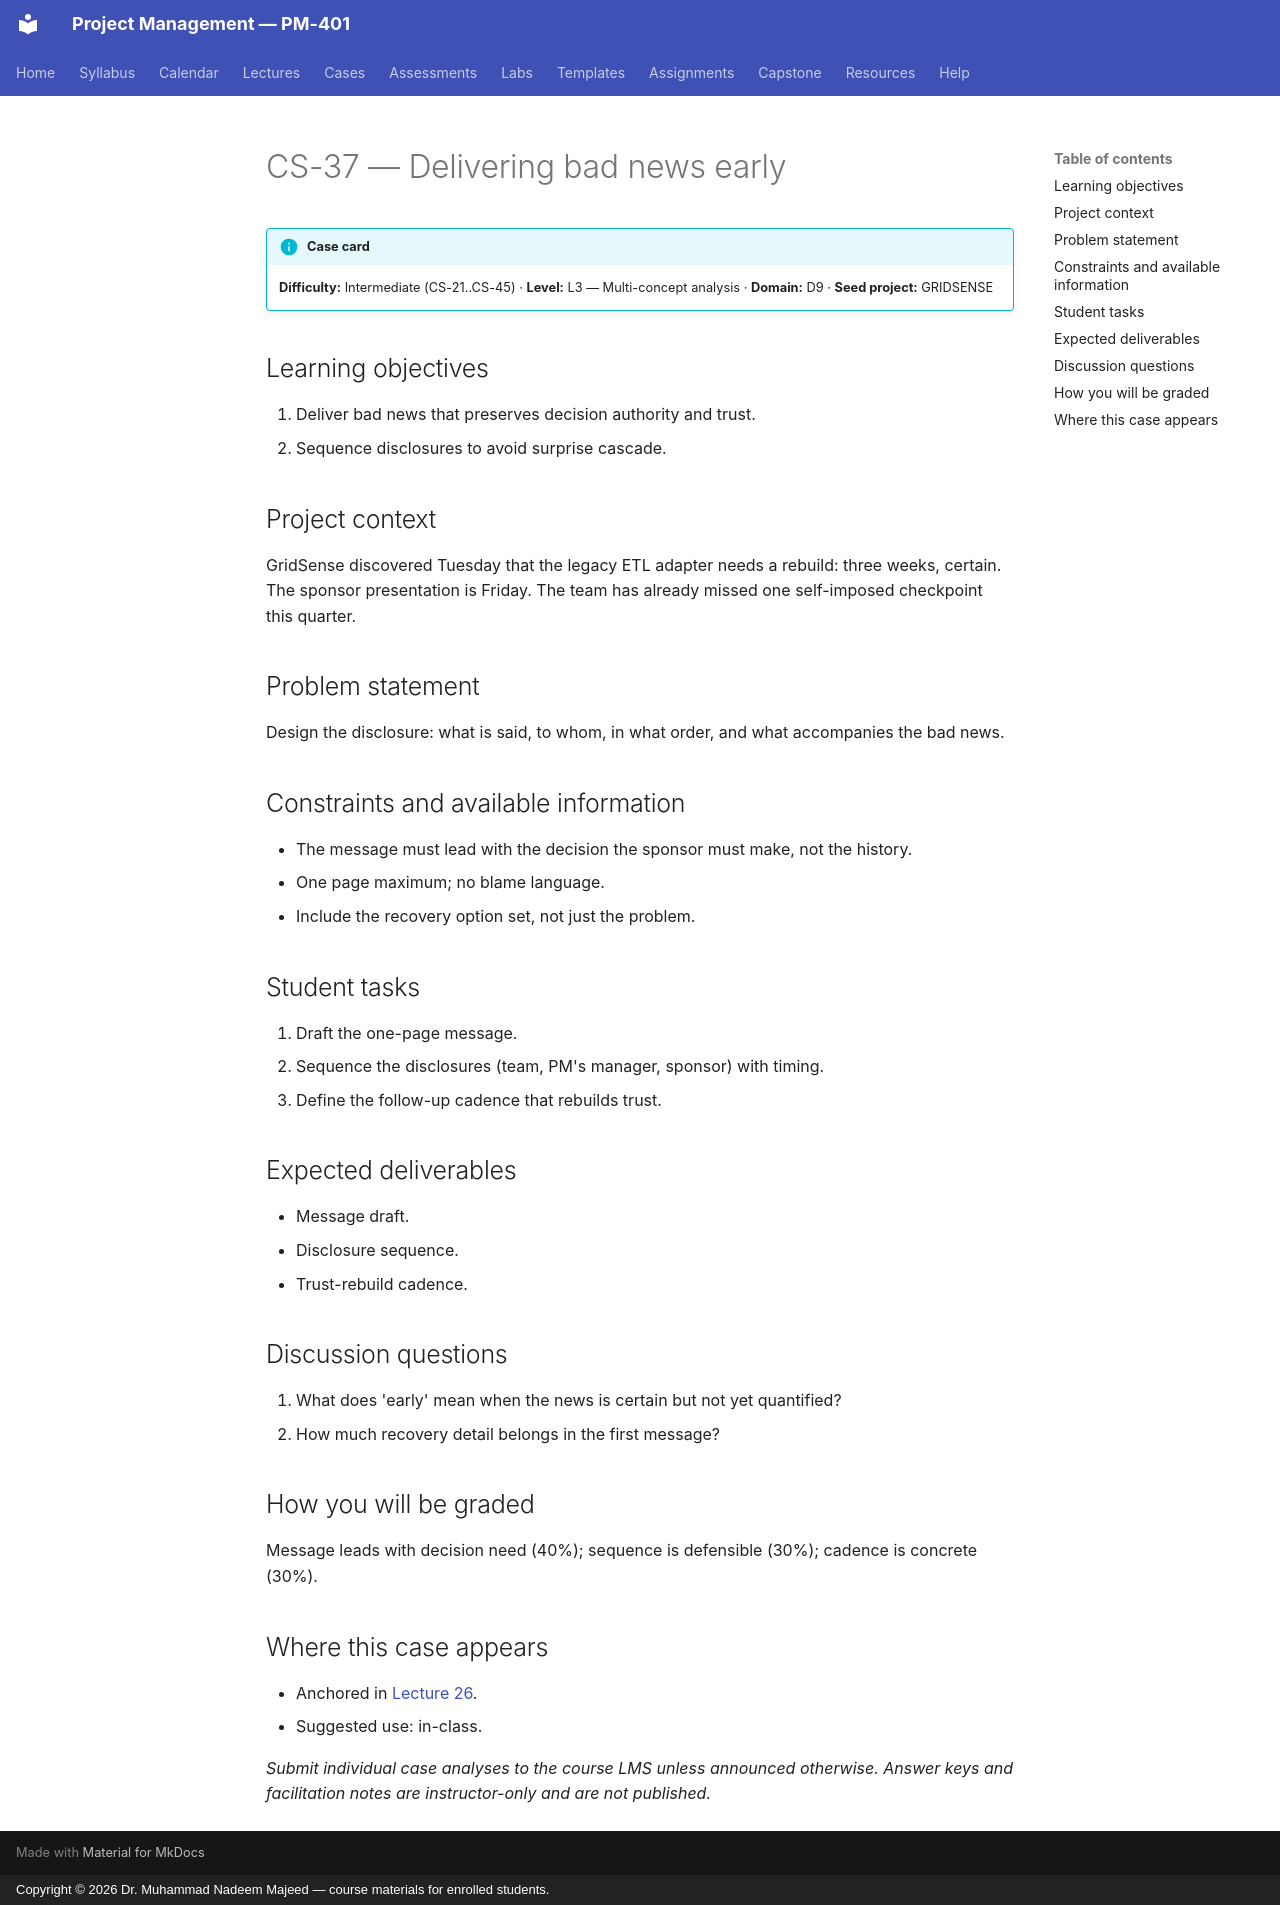

repository: nadeem-majeedch/Project-Management · page: cases/CS-37/index.html · generator: mkdocs · copyright: Copyright © 2026 Dr. Muhammad Nadeem Majeed — course materials for enrolled students.

<!-- AUTO-GENERATED from planning/*.yaml via tools/scaffold.py. Edit the YAML, not this file. -->

# CS-37 — Delivering bad news early

!!! info "Case card"
    **Difficulty:** Intermediate (CS-21..CS-45) ·
    **Level:** L3 — Multi-concept analysis ·
    **Domain:** D9 · **Seed project:** GRIDSENSE

## Learning objectives

1. Deliver bad news that preserves decision authority and trust.
2. Sequence disclosures to avoid surprise cascade.

## Project context

GridSense discovered Tuesday that the legacy ETL adapter needs a rebuild: three weeks, certain. The sponsor presentation is Friday. The team has already missed one self-imposed checkpoint this quarter.

## Problem statement

Design the disclosure: what is said, to whom, in what order, and what accompanies the bad news.

## Constraints and available information

- The message must lead with the decision the sponsor must make, not the history.
- One page maximum; no blame language.
- Include the recovery option set, not just the problem.

## Student tasks

1. Draft the one-page message.
2. Sequence the disclosures (team, PM's manager, sponsor) with timing.
3. Define the follow-up cadence that rebuilds trust.

## Expected deliverables

- Message draft.
- Disclosure sequence.
- Trust-rebuild cadence.

## Discussion questions

1. What does 'early' mean when the news is certain but not yet quantified?
1. How much recovery detail belongs in the first message?

## How you will be graded

Message leads with decision need (40%); sequence is defensible (30%); cadence is concrete (30%).

## Where this case appears

- Anchored in [Lecture 26](../lectures/L26-26-communication-negotiation.md).
- Suggested use: in-class.

*Submit individual case analyses to the course LMS unless announced otherwise.
Answer keys and facilitation notes are instructor-only and are not published.*
